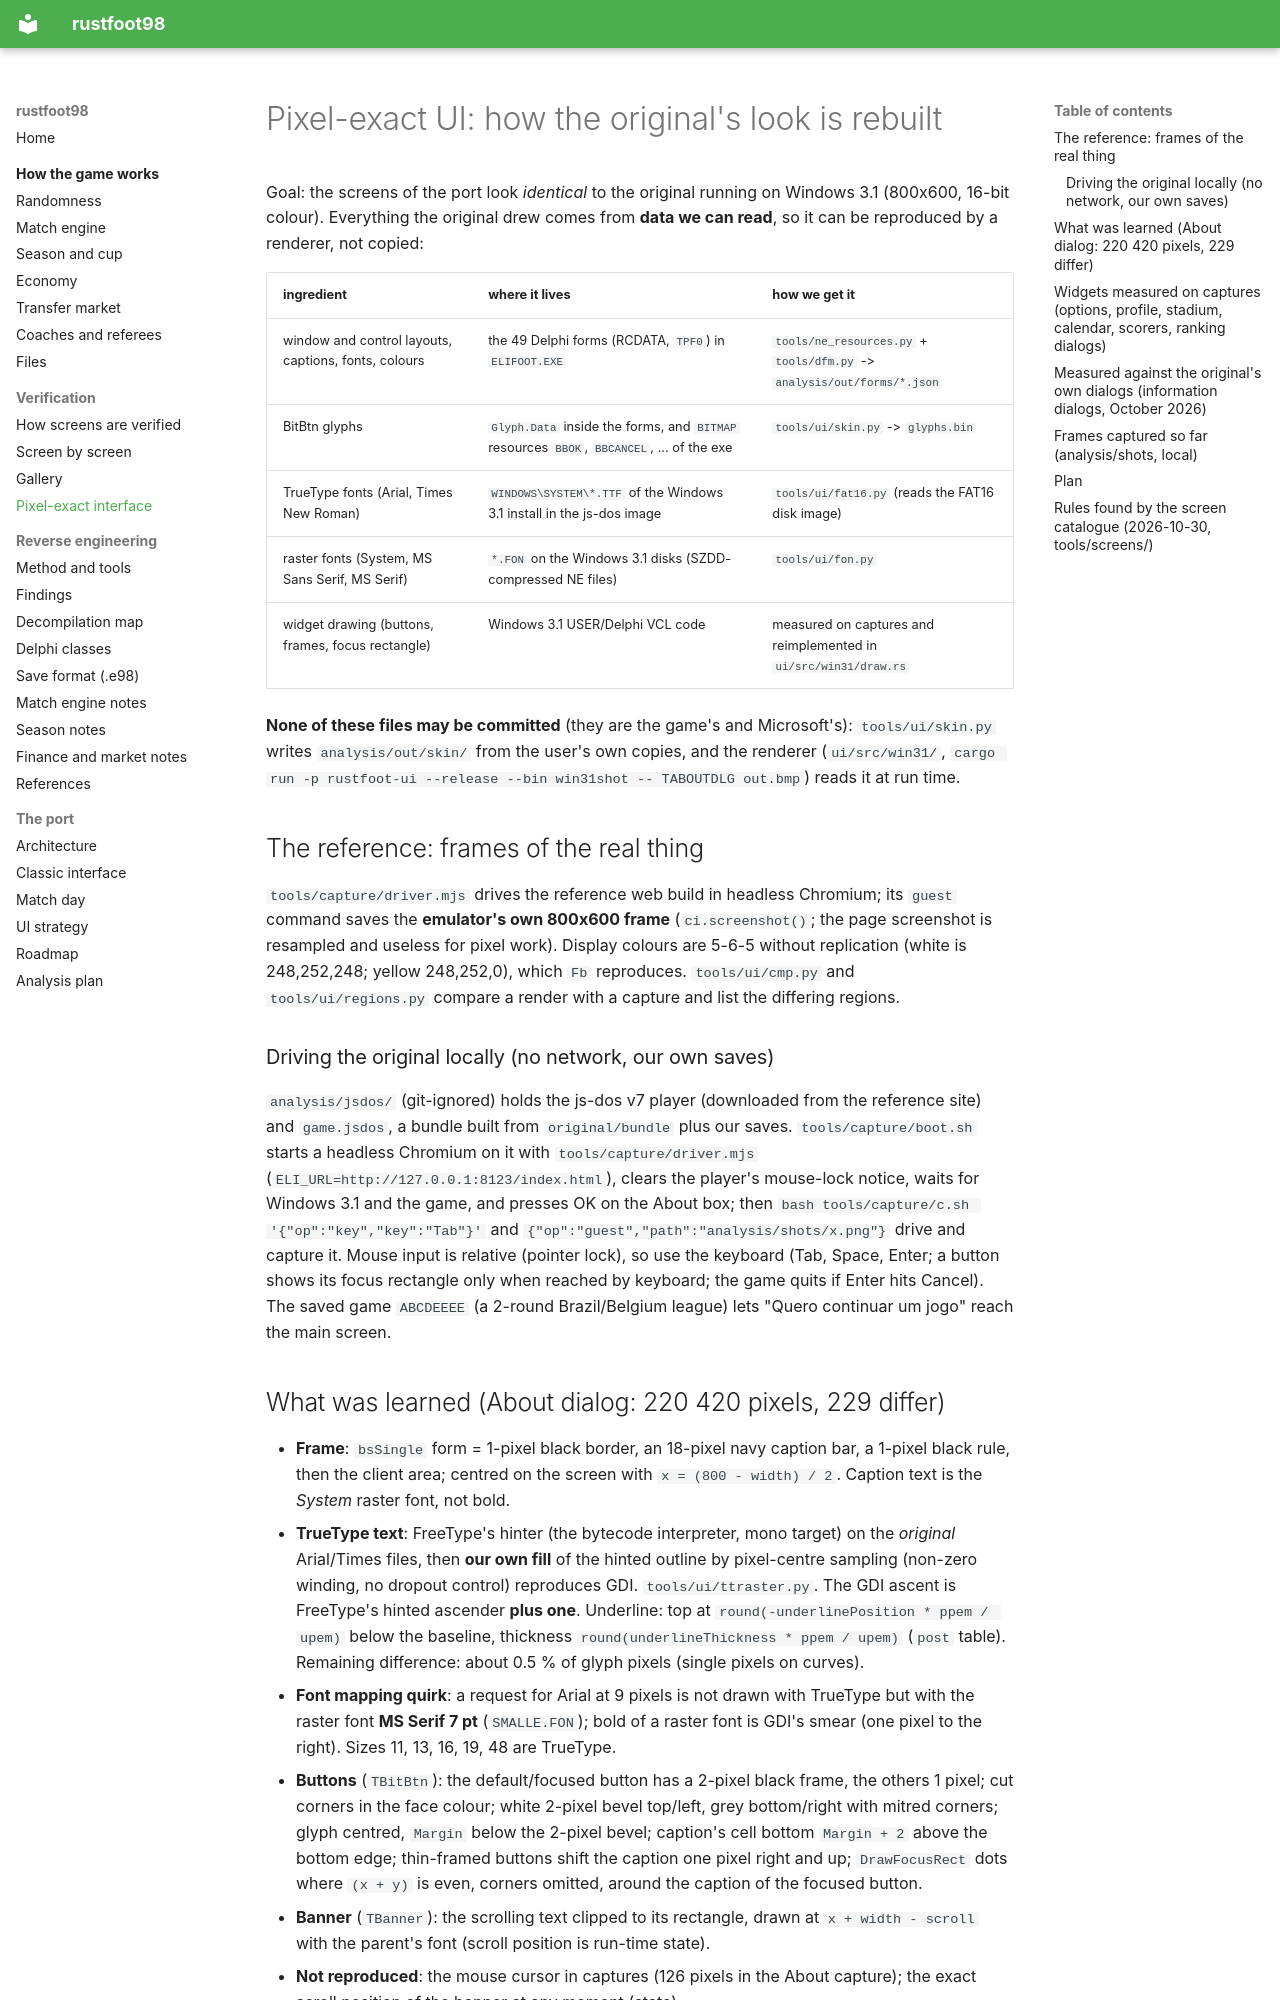

repository: det-peralta/rustfoot98 · page: pixel-exact-ui/index.html · generator: mkdocs

# Pixel-exact UI: how the original's look is rebuilt

Goal: the screens of the port look *identical* to the original running on Windows 3.1 (800x600, 16-bit colour). Everything the original
drew comes from **data we can read**, so it can be reproduced by a renderer, not copied:

| ingredient | where it lives | how we get it |
|---|---|---|
| window and control layouts, captions, fonts, colours | the 49 Delphi forms (RCDATA, `TPF0`) in `ELIFOOT.EXE` | `tools/ne_resources.py` + `tools/dfm.py` -> `analysis/out/forms/*.json` |
| BitBtn glyphs | `Glyph.Data` inside the forms, and `BITMAP` resources `BBOK`, `BBCANCEL`, ... of the exe | `tools/ui/skin.py` -> `glyphs.bin` |
| TrueType fonts (Arial, Times New Roman) | `WINDOWS\SYSTEM\*.TTF` of the Windows 3.1 install in the js-dos image | `tools/ui/fat16.py` (reads the FAT16 disk image) |
| raster fonts (System, MS Sans Serif, MS Serif) | `*.FON` on the Windows 3.1 disks (SZDD-compressed NE files) | `tools/ui/fon.py` |
| widget drawing (buttons, frames, focus rectangle) | Windows 3.1 USER/Delphi VCL code | measured on captures and reimplemented in `ui/src/win31/draw.rs` |

**None of these files may be committed** (they are the game's and Microsoft's): `tools/ui/skin.py` writes `analysis/out/skin/` from the user's own
copies, and the renderer (`ui/src/win31/`, `cargo run -p rustfoot-ui --release --bin win31shot -- TABOUTDLG out.bmp`) reads it at run time.

## The reference: frames of the real thing
`tools/capture/driver.mjs` drives the reference web build in headless Chromium; its `guest` command saves the **emulator's own 800x600 frame**
(`ci.screenshot()`; the page screenshot is resampled and useless for pixel work). Display colours are 5-6-5 without replication (white is
248,252,248; yellow 248,252,0), which `Fb` reproduces. `tools/ui/cmp.py` and `tools/ui/regions.py` compare a render with a capture and list the
differing regions.

### Driving the original locally (no network, our own saves)
`analysis/jsdos/` (git-ignored) holds the js-dos v7 player (downloaded from the reference site) and `game.jsdos`, a bundle built from
`original/bundle` plus our saves. `tools/capture/boot.sh` starts a headless Chromium on it with `tools/capture/driver.mjs`
(`ELI_URL=http://127.0.0.1:8123/index.html`), clears the player's mouse-lock notice, waits for Windows 3.1 and the game, and presses OK on the About box;
then `bash tools/capture/c.sh '{"op":"key","key":"Tab"}'` and `{"op":"guest","path":"analysis/shots/x.png"}` drive and capture it. Mouse input is relative
(pointer lock), so use the keyboard (Tab, Space, Enter; a button shows its focus rectangle only when reached by keyboard; the game quits if Enter
hits Cancel). The saved game `ABCDEEEE` (a 2-round Brazil/Belgium league) lets "Quero continuar um jogo" reach the main screen.

## What was learned (About dialog: 220 420 pixels, 229 differ)
* **Frame**: `bsSingle` form = 1-pixel black border, an 18-pixel navy caption bar, a 1-pixel black rule, then the client area; centred on the
  screen with `x = (800 - width) / 2`. Caption text is the *System* raster font, not bold.
* **TrueType text**: FreeType's hinter (the bytecode interpreter, mono target) on the *original* Arial/Times files, then **our own fill** of the hinted
  outline by pixel-centre sampling (non-zero winding, no dropout control) reproduces GDI. `tools/ui/ttraster.py`. The GDI ascent is FreeType's
  hinted ascender **plus one**. Underline: top at `round(-underlinePosition * ppem / upem)` below the baseline, thickness `round(underlineThickness * ppem / upem)`
  (`post` table). Remaining difference: about 0.5 % of glyph pixels (single pixels on curves).
* **Font mapping quirk**: a request for Arial at 9 pixels is not drawn with TrueType but with the raster font **MS Serif 7 pt** (`SMALLE.FON`);
  bold of a raster font is GDI's smear (one pixel to the right). Sizes 11, 13, 16, 19, 48 are TrueType.
* **Buttons** (`TBitBtn`): the default/focused button has a 2-pixel black frame, the others 1 pixel; cut corners in the face colour; white
  2-pixel bevel top/left, grey bottom/right with mitred corners; glyph centred, `Margin` below the 2-pixel bevel; caption's cell bottom
  `Margin + 2` above the bottom edge; thin-framed buttons shift the caption one pixel right and up; `DrawFocusRect` dots where `(x + y)` is even,
  corners omitted, around the caption of the focused button.
* **Banner** (`TBanner`): the scrolling text clipped to its rectangle, drawn at `x + width - scroll` with the parent's font (scroll position is run-time state).
* **Not reproduced**: the mouse cursor in captures (126 pixels in the About capture); the exact scroll position of the banner at any moment (state).
